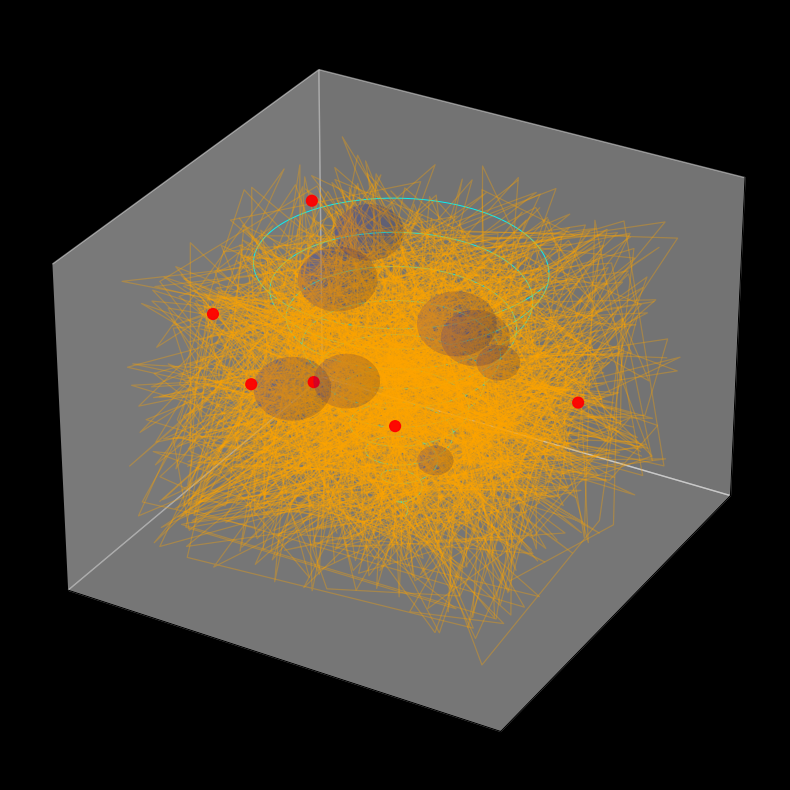

The matplotlib source for this figure:
"""Visualizador metarreal TAMV.

Módulo base para representar la metarrealidad TAMV en 3D y generar
animaciones de cámara orbital. Diseñado para extenderse con datos reales
(MSR, BookPI, infraestructura, gobernanza y user trails).
"""

from __future__ import annotations

import argparse
from dataclasses import dataclass
from pathlib import Path

import matplotlib
import matplotlib.pyplot as plt
import numpy as np
from matplotlib.animation import FuncAnimation
from mpl_toolkits.mplot3d import Axes3D  # noqa: F401 - side-effect: register 3D projection


@dataclass(frozen=True)
class ViewerConfig:
    """Parámetros del visualizador metarreal."""

    worlds: int = 8
    user_trails: int = 40
    events: int = 6
    point_radius: float = 30.0
    seed: int | None = 42


@dataclass(frozen=True)
class RenderedState:
    """Estructuras generadas para reutilización y testeo."""

    world_centers: np.ndarray
    event_points: np.ndarray


def _get_rng(seed: int | None) -> np.random.Generator:
    return np.random.default_rng(seed)


def create_metareality_figure(config: ViewerConfig = ViewerConfig()) -> tuple[plt.Figure, Axes3D, RenderedState]:
    """Construye figura 3D base con capas visuales de metarrealidad."""

    rng = _get_rng(config.seed)

    fig = plt.figure(figsize=(10, 10))
    ax = fig.add_subplot(111, projection="3d")

    fig.patch.set_facecolor("black")
    ax.set_facecolor("black")

    lim = config.point_radius
    ax.set_xlim(-lim, lim)
    ax.set_ylim(-lim, lim)
    ax.set_zlim(-lim, lim)

    # SYSTEM_CORE: espiral central
    theta = np.linspace(0, 20 * np.pi, 2000)
    z = np.linspace(-25, 25, 2000)
    r = 0.3 * theta
    x = r * np.cos(theta)
    y = r * np.sin(theta)
    ax.plot(x, y, z, color="cyan", linewidth=0.7, alpha=0.9)

    world_centers: list[np.ndarray] = []

    # WORLD_LAYERS: esferas translúcidas
    for _ in range(config.worlds):
        center = rng.uniform(-20, 20, 3)
        world_centers.append(center)
        radius = float(rng.uniform(2, 5))

        u = np.linspace(0, 2 * np.pi, 30)
        v = np.linspace(0, np.pi, 30)

        xs = radius * np.outer(np.cos(u), np.sin(v)) + center[0]
        ys = radius * np.outer(np.sin(u), np.sin(v)) + center[1]
        zs = radius * np.outer(np.ones(np.size(u)), np.cos(v)) + center[2]

        ax.plot_surface(xs, ys, zs, alpha=0.08, color="blue", linewidth=0)

    # USER_TRAILS: trayectorias energéticas
    for _ in range(config.user_trails):
        pts = rng.uniform(-25, 25, (50, 3))
        ax.plot(pts[:, 0], pts[:, 1], pts[:, 2], color="orange", alpha=0.35, linewidth=0.9)

    # GOVERNANCE/CRISIS EVENTS
    events = rng.uniform(-20, 20, (config.events, 3))
    ax.scatter(events[:, 0], events[:, 1], events[:, 2], color="red", s=60, alpha=0.95)

    # Estética diegética
    ax.set_xticks([])
    ax.set_yticks([])
    ax.set_zticks([])
    ax.grid(False)

    state = RenderedState(world_centers=np.array(world_centers), event_points=events)
    return fig, ax, state


def animate_metareality(
    save_path: str | None = None,
    frames: int = 360,
    config: ViewerConfig = ViewerConfig(),
    show: bool = True,
) -> FuncAnimation:
    """Genera animación orbital de la metarrealidad TAMV.

    Args:
        save_path: si se define, guarda una captura PNG del frame inicial.
        frames: cantidad de frames de rotación.
        config: parámetros de escena.
        show: muestra ventana interactiva si True.
    """

    fig, ax, _ = create_metareality_figure(config=config)

    def update(frame: int) -> None:
        ax.view_init(elev=20, azim=frame * 0.6)

    animation = FuncAnimation(fig, update, frames=frames, interval=30)

    if save_path:
        out = Path(save_path)
        out.parent.mkdir(parents=True, exist_ok=True)
        fig.savefig(out, dpi=200, facecolor="black")

    if show:
        plt.show()
    else:
        plt.close(fig)

    return animation


def parse_args() -> argparse.Namespace:
    parser = argparse.ArgumentParser(description="TAMV metareality viewer")
    parser.add_argument("--save", type=str, default="", help="Ruta para guardar frame inicial PNG")
    parser.add_argument("--frames", type=int, default=360, help="Cantidad de frames de animación")
    parser.add_argument("--seed", type=int, default=42, help="Semilla aleatoria")
    parser.add_argument("--no-show", action="store_true", help="No abrir ventana interactiva")
    return parser.parse_args()


def main() -> None:
    args = parse_args()

    # Usa backend no interactivo cuando no se abre UI (útil para CI/headless)
    if args.no_show:
        plt.switch_backend("Agg")

    cfg = ViewerConfig(seed=args.seed)
    save = args.save or None
    animate_metareality(save_path=save, frames=args.frames, config=cfg, show=not args.no_show)


if __name__ == "__main__":
    main()
